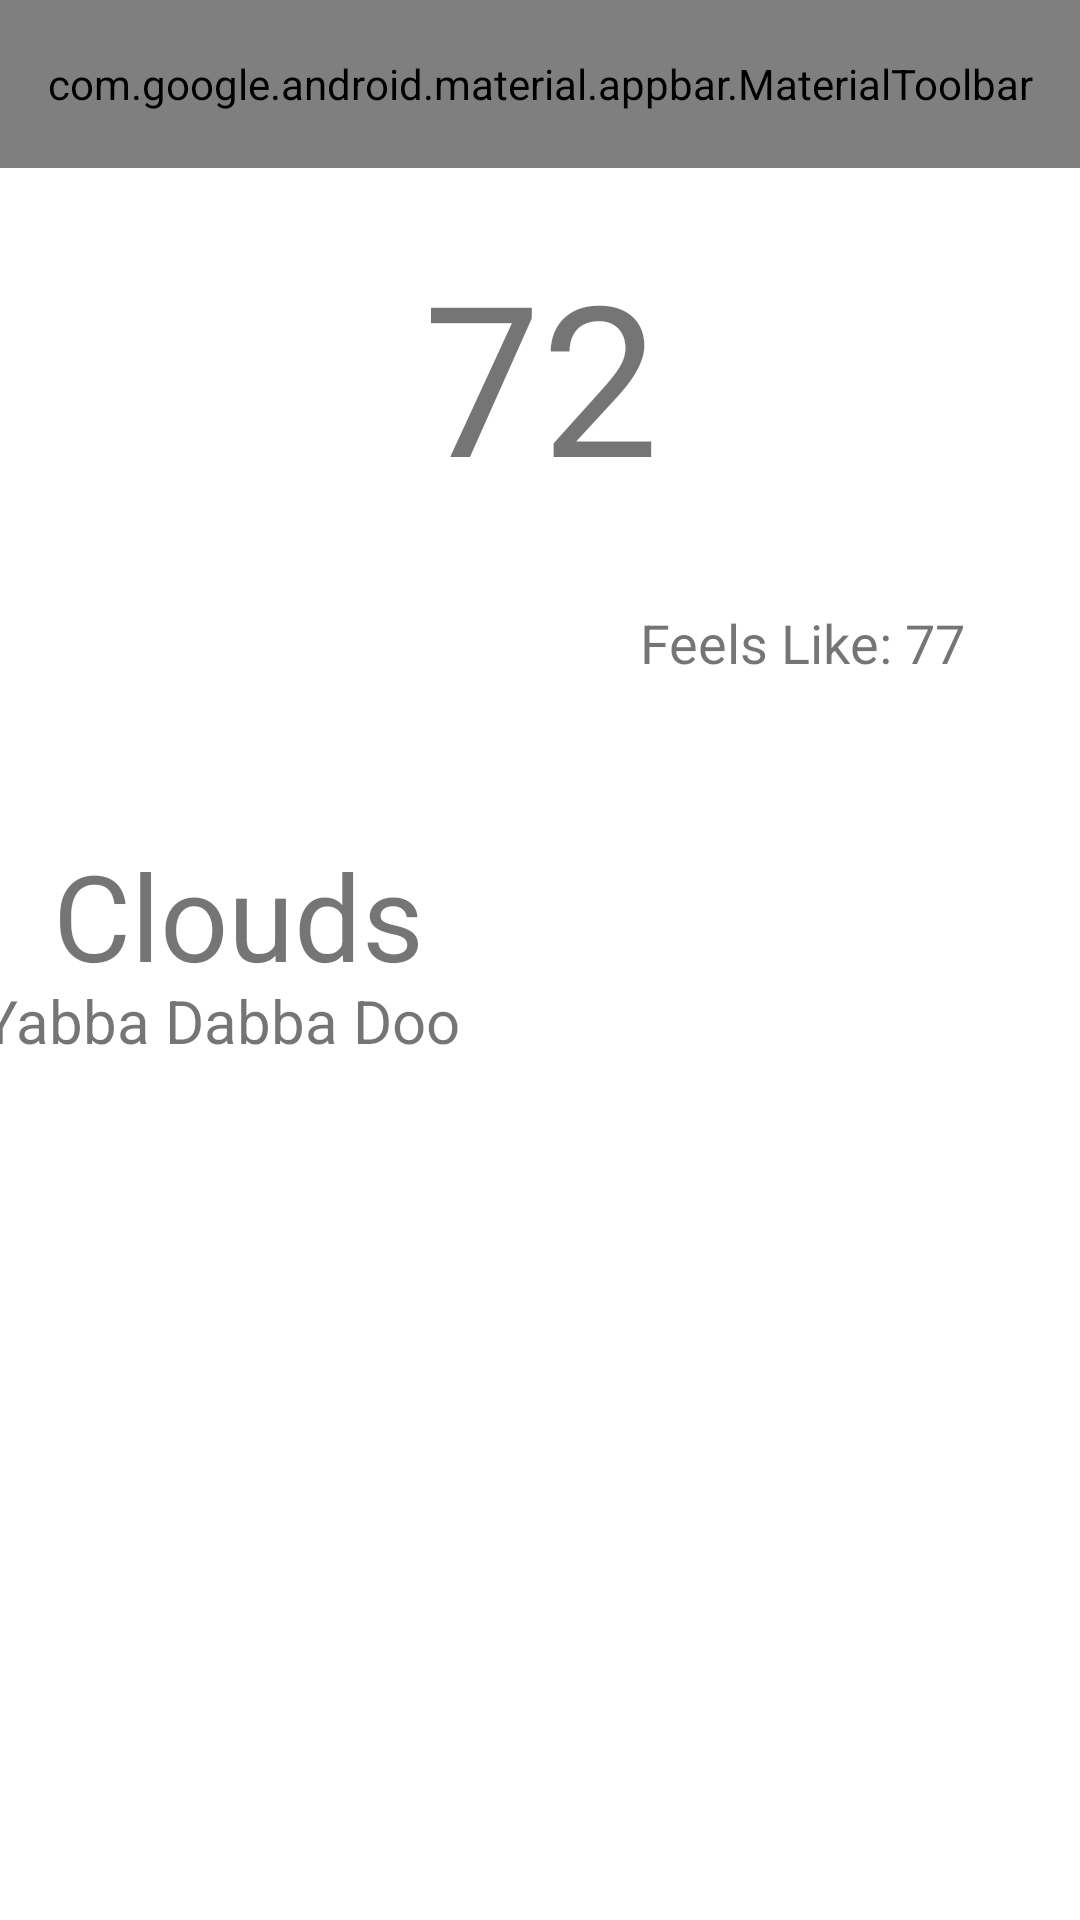

This screen was rendered from an Android layout file. Write that file and the resources it references.
<!-- AndroidManifest.xml: application theme Theme.WeatherApp -->
<!-- res/layout/fragment_details.xml -->
<?xml version="1.0" encoding="utf-8"?>
<androidx.constraintlayout.widget.ConstraintLayout xmlns:android="http://schemas.android.com/apk/res/android"
    xmlns:app="http://schemas.android.com/apk/res-auto"
    xmlns:tools="http://schemas.android.com/tools"
    android:id="@+id/details"
    android:layout_width="match_parent"
    android:layout_height="match_parent"
    tools:context=".view.DetailsFragment">

    <include
        android:id="@+id/topAppBar"
        layout="@layout/layout_toolbar"
        android:layout_width="match_parent"
        android:layout_height="?attr/actionBarSize" />

    <TextView
        android:id="@+id/tv_temp"
        android:layout_width="406dp"
        android:layout_height="122dp"
        android:layout_marginStart="8dp"
        android:layout_marginTop="8dp"
        android:layout_marginEnd="8dp"
        android:gravity="center"
        android:inputType="none"
        android:text="72"
        android:textSize="70sp"
        app:layout_constraintEnd_toEndOf="parent"
        app:layout_constraintStart_toStartOf="parent"
        app:layout_constraintTop_toBottomOf="@+id/topAppBar" />

    <TextView
        android:id="@+id/tv_feel_like"
        android:layout_width="wrap_content"
        android:layout_height="wrap_content"
        android:layout_marginTop="16dp"
        android:text="Feels Like: 77"
        android:textSize="18sp"
        app:layout_constraintEnd_toEndOf="parent"
        app:layout_constraintHorizontal_bias="0.848"
        app:layout_constraintStart_toStartOf="parent"
        app:layout_constraintTop_toBottomOf="@+id/tv_temp" />

    <TextView
        android:id="@+id/tv_forecast"
        android:layout_width="wrap_content"
        android:layout_height="wrap_content"
        android:layout_marginStart="8dp"
        android:layout_marginTop="52dp"
        android:inputType="none"
        android:text="Clouds"
        android:textSize="40sp"
        app:layout_constraintEnd_toEndOf="parent"
        app:layout_constraintHorizontal_bias="0.043"
        app:layout_constraintStart_toStartOf="parent"
        app:layout_constraintTop_toBottomOf="@+id/tv_feel_like" />

    <TextView
        android:id="@+id/tv_description"
        android:layout_width="373dp"
        android:layout_height="396dp"
        android:inputType="none"
        android:text="Yabba Dabba Doo "
        android:textSize="20sp"
        app:layout_constraintBottom_toBottomOf="parent"
        app:layout_constraintEnd_toEndOf="parent"
        app:layout_constraintStart_toStartOf="parent"
        app:layout_constraintTop_toBottomOf="@+id/tv_forecast"
        app:layout_constraintVertical_bias="0.058" />


</androidx.constraintlayout.widget.ConstraintLayout>
<!-- res/layout/layout_toolbar.xml (included above) -->
<?xml version="1.0" encoding="utf-8"?>
    <androidx.coordinatorlayout.widget.CoordinatorLayout
 xmlns:android="http://schemas.android.com/apk/res/android"
    android:layout_width="match_parent"
    android:layout_height="match_parent"
    xmlns:app="http://schemas.android.com/apk/res-auto">

    <com.google.android.material.appbar.AppBarLayout
        android:layout_width="match_parent"
        android:layout_height="wrap_content">

        <com.google.android.material.appbar.MaterialToolbar
            android:id="@+id/topAppBar"
            android:layout_width="match_parent"
            android:layout_height="?attr/actionBarSize"
            app:title="City"
            app:menu="@menu/menu_top_bar"
            app:navigationIcon="@drawable/ic_arrow_back"
            style="@style/Widget.MaterialComponents.Toolbar.Primary"
            />

    </com.google.android.material.appbar.AppBarLayout>

    
    <androidx.core.widget.NestedScrollView
        android:layout_width="match_parent"
        android:layout_height="match_parent"
        app:layout_behavior="@string/appbar_scrolling_view_behavior">

        

    </androidx.core.widget.NestedScrollView>

</androidx.coordinatorlayout.widget.CoordinatorLayout>
<!-- resources referenced by this layout -->
<resources>
  <style name="Theme.WeatherApp" parent="Theme.MaterialComponents.DayNight.DarkActionBar">
          
          <item name="colorPrimary">@color/purple_500</item>
          <item name="colorPrimaryVariant">@color/purple_700</item>
          <item name="colorOnPrimary">@color/white</item>
          
          <item name="colorSecondary">@color/teal_200</item>
          <item name="colorSecondaryVariant">@color/teal_700</item>
          <item name="colorOnSecondary">@color/black</item>
  
          <item name="colorSurface">@color/purple_500</item>
          <item name="colorOnSurface">@color/white</item>
  
          
          
          <item name="windowActionBar">false</item>
          <item name="windowNoTitle">true</item>
      </style>
  <!-- not gathered from this repository: default colours our renderer supplied (Android Studio template values) -->
  <color name="purple_500">#FF6200EE</color>
  <color name="purple_700">#FF3700B3</color>
  <color name="teal_200">#FF03DAC5</color>
  <color name="teal_700">#FF018786</color>
  <color name="black">#FF000000</color>
  <color name="white">#FFFFFFFF</color>
</resources>
